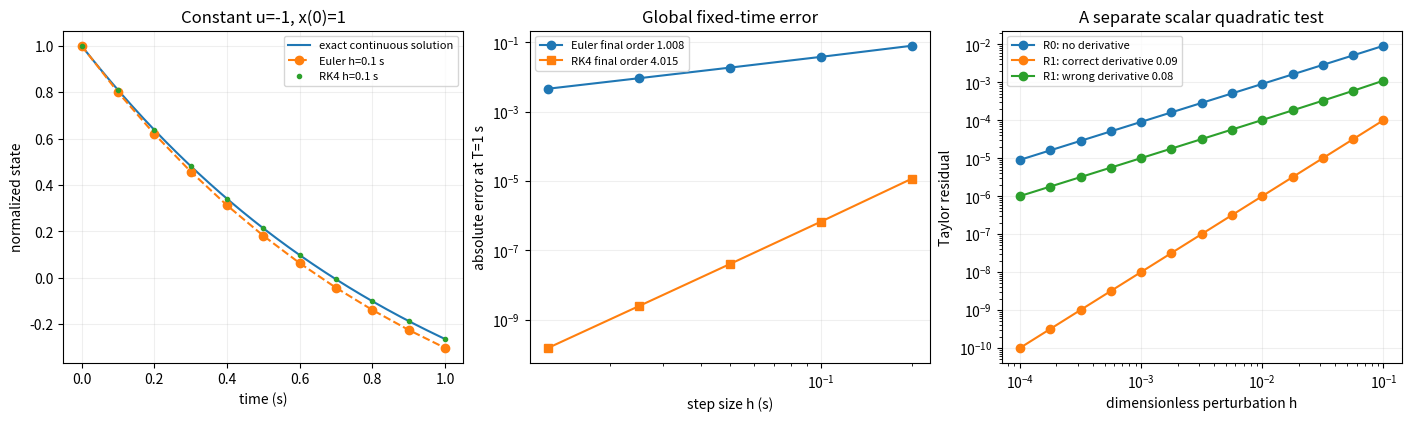

Write the Python code that produced this figure.
#!/usr/bin/env python3
"""Chapter 8: fixed-time integration errors and an independent Taylor check.

Time t, interval h, and the final time T are measured in seconds; normalized
states, inputs and costs are dimensionless. In dx/dt=-x+u the coefficients
implicitly have units 1/second. Input u=-1 is constant on the entire horizon,
x(0)=1, and the exact exponential solution supplies an independent reference.
Global errors at the SAME final time, not one-step errors at changing times,
are used to estimate Euler/RK4 convergence orders. The separate Taylor test is
the study guide's scalar quadratic J(u)=0.405+0.09*u+0.01*u^2 at u=0; correct
0.09 and deliberately wrong 0.08 gradients produce different residual orders.
This is neither nonlinear optimal-control transcription nor a full MPC solver,
AD demonstration, adjoint implementation, or legacy notebook reproduction.
Dependencies: numpy and matplotlib (scipy is not required by this script).
"""

import argparse
import json
import os
import tempfile
from pathlib import Path

_mpl_config = tempfile.TemporaryDirectory(prefix="mpc-ch08-mpl-")
os.environ["MPLCONFIGDIR"] = _mpl_config.name
os.environ["XDG_CACHE_HOME"] = _mpl_config.name
import matplotlib
matplotlib.use("Agg")
import matplotlib.pyplot as plt
import numpy as np


def rhs(x, u):
    return -x + u


def euler_step(x, u, h):
    return x + h * rhs(x, u)


def rk4_step(x, u, h):
    k1 = rhs(x, u)
    k2 = rhs(x + 0.5*h*k1, u)
    k3 = rhs(x + 0.5*h*k2, u)
    k4 = rhs(x + h*k3, u)
    return x + (h/6.0)*(k1 + 2*k2 + 2*k3 + k4)


def exact_state(t, x0=1.0, u=-1.0):
    return u + (x0 - u) * np.exp(-t)


def integrate(step, x0, u, T, n):
    h = T / n
    states = [x0]
    for _ in range(n):
        states.append(step(states[-1], u, h))
    return np.asarray(states)


def objective(u):
    return 0.405 + 0.09*u + 0.01*u*u


def main():
    parser = argparse.ArgumentParser(description=__doc__)
    parser.add_argument("--output-dir", type=Path, default=Path("output/chapter08"))
    args = parser.parse_args()
    args.output_dir.mkdir(parents=True, exist_ok=True)
    x0, u, T = 1.0, -1.0, 1.0
    step_counts = np.array([5, 10, 20, 40, 80])
    hs = T / step_counts
    exact_final = float(exact_state(T, x0, u))
    euler_final = np.array([integrate(euler_step, x0, u, T, n)[-1] for n in step_counts])
    rk4_final = np.array([integrate(rk4_step, x0, u, T, n)[-1] for n in step_counts])
    euler_errors, rk4_errors = np.abs(euler_final - exact_final), np.abs(rk4_final - exact_final)
    euler_orders = np.log2(euler_errors[:-1] / euler_errors[1:])
    rk4_orders = np.log2(rk4_errors[:-1] / rk4_errors[1:])
    assert np.all(np.diff(euler_errors) < 0) and np.all(np.diff(rk4_errors) < 0)
    assert 0.98 < euler_orders[-1] < 1.05
    assert 3.95 < rk4_orders[-1] < 4.1
    assert np.all(rk4_errors < euler_errors)

    # One interval from the guide connects the cost algebra to integration.
    one_h = 0.1
    one_euler = float(euler_step(x0, u, one_h))
    one_exact = float(exact_state(one_h, x0, u))
    one_rk4 = float(rk4_step(x0, u, one_h))
    # J=0.5*(0.9+0.1*u)^2+0.005*u^2; constrained minimum u=-1.
    assert np.isclose(one_euler, 0.8)
    assert np.isclose(objective(-1.0), 0.5*one_euler**2 + 0.005)
    assert abs(one_rk4 - one_exact) < abs(one_euler - one_exact)
    assert 0.09 + 0.02 * (-1.0) > 0  # Cost increases throughout [-1,1].

    # Derivative validation away from an optimum. Use moderate h to avoid
    # floating-point cancellation; include both positive and negative directions.
    taylor_h = np.logspace(-1, -4, 13)
    w, correct_gradient, wrong_gradient = 0.0, 0.09, 0.08
    taylor_results = []
    plotted = None
    for direction in [1.0, -0.7]:
        differences = objective(w + taylor_h * direction) - objective(w)
        R0 = np.abs(differences)
        R1_correct = np.abs(differences - taylor_h * correct_gradient * direction)
        R1_wrong = np.abs(differences - taylor_h * wrong_gradient * direction)
        correct_order = float(np.polyfit(np.log(taylor_h), np.log(R1_correct), 1)[0])
        wrong_order = float(np.polyfit(np.log(taylor_h), np.log(R1_wrong), 1)[0])
        assert 1.995 < correct_order < 2.005
        assert 0.97 < wrong_order < 1.03
        assert np.allclose(R1_correct, 0.01*(taylor_h*direction)**2,
                           rtol=1e-5, atol=1e-16)
        taylor_results.append({"direction": direction, "correct_order": correct_order,
                               "wrong_order": wrong_order,
                               "uncorrected_residuals": R0.tolist(),
                               "correct_residuals": R1_correct.tolist(),
                               "wrong_residuals": R1_wrong.tolist()})
        if plotted is None:
            plotted = (R0, R1_correct, R1_wrong)
    fd_h = 1e-5
    central_difference = float((objective(w + fd_h) - objective(w - fd_h)) / (2*fd_h))
    assert abs(central_difference - correct_gradient) < 1e-9
    assert abs(central_difference - wrong_gradient) > 0.009

    fig, axes = plt.subplots(1, 3, figsize=(14, 4.1), constrained_layout=True)
    times = np.linspace(0, T, 11)
    dense_times = np.linspace(0, T, 300)
    axes[0].plot(dense_times, exact_state(dense_times), label="exact continuous solution")
    axes[0].plot(times, integrate(euler_step, x0, u, T, 10), "o--", label="Euler h=0.1 s")
    axes[0].plot(times, integrate(rk4_step, x0, u, T, 10), ".", label="RK4 h=0.1 s")
    axes[0].set(xlabel="time (s)", ylabel="normalized state", title="Constant u=-1, x(0)=1")
    axes[0].legend(fontsize=8)
    axes[1].loglog(hs, euler_errors, "o-", label=f"Euler final order {euler_orders[-1]:.3f}")
    axes[1].loglog(hs, rk4_errors, "s-", label=f"RK4 final order {rk4_orders[-1]:.3f}")
    axes[1].set(xlabel="step size h (s)", ylabel="absolute error at T=1 s",
                title="Global fixed-time error")
    axes[1].legend(fontsize=8)
    for residual, label in zip(plotted, ["R0: no derivative", "R1: correct derivative 0.09",
                                        "R1: wrong derivative 0.08"]):
        axes[2].loglog(taylor_h, residual, "o-", label=label)
    axes[2].set(xlabel="dimensionless perturbation h", ylabel="Taylor residual",
                title="A separate scalar quadratic test")
    axes[2].legend(fontsize=8)
    for ax in axes:
        ax.grid(alpha=0.2)
    fig.savefig(args.output_dir / "figure.png", dpi=170)
    plt.close(fig)

    result = {
        "chapter": 8, "example": "Euler/RK4 fixed-time error and quadratic Taylor check",
        "status": "passed", "random_seed": None,
        "checks": ["Euler and RK4 fixed-time errors decrease under mesh refinement",
                   "final Euler order between 0.98 and 1.05",
                   "final RK4 order between 3.95 and 4.1",
                   "one-interval Euler state and quadratic objective agree with direct algebra",
                   "correct Taylor residual order near 2 in two directions",
                   "deliberately wrong Taylor residual order near 1 in two directions",
                   "independent central difference agrees with correct gradient"],
        "units": {"time": "seconds", "state_input_cost": "dimensionless normalized quantities",
                  "taylor_h": "dimensionless input perturbation; not the integration time step"},
        "integration": {"model": "dx/dt=-x+u", "initial_state": x0,
                        "constant_input": u, "final_time_seconds": T,
                        "step_counts": step_counts.tolist(), "step_sizes_seconds": hs.tolist(),
                        "exact_final_state": exact_final, "euler_final_states": euler_final.tolist(),
                        "rk4_final_states": rk4_final.tolist(), "euler_errors": euler_errors.tolist(),
                        "rk4_errors": rk4_errors.tolist(), "euler_orders": euler_orders.tolist(),
                        "rk4_orders": rk4_orders.tolist()},
        "one_interval_example": {"h_seconds": one_h, "euler_state": one_euler,
                                 "exact_state": one_exact, "rk4_state": one_rk4,
                                 "euler_absolute_error": abs(one_euler - one_exact),
                                 "constrained_quadratic_optimal_input": -1.0,
                                 "discrete_optimal_cost": float(objective(-1.0))},
        "taylor": {"cost": "0.405+0.09*u+0.01*u^2", "test_point": w,
                   "correct_gradient": correct_gradient, "deliberately_wrong_gradient": wrong_gradient,
                   "central_difference_gradient": central_difference,
                   "central_difference_step": fd_h, "perturbations": taylor_h.tolist(),
                   "directions": taylor_results},
        "checks_passed": True,
        "limitations": ["Observed orders apply to this smooth constant-input scalar ODE.",
                        "Accurate optimization cannot remove integration/model errors.",
                        "Taylor checks validate this quadratic derivative, not a nonlinear adjoint or Hessian.",
                        "No optimal-control solver or complete MPC controller is implemented."],
    }
    encoded = json.dumps(result, indent=2, allow_nan=False)
    (args.output_dir / "result.json").write_text(encoded + "\n", encoding="utf-8")
    print(encoded)


if __name__ == "__main__":
    main()
